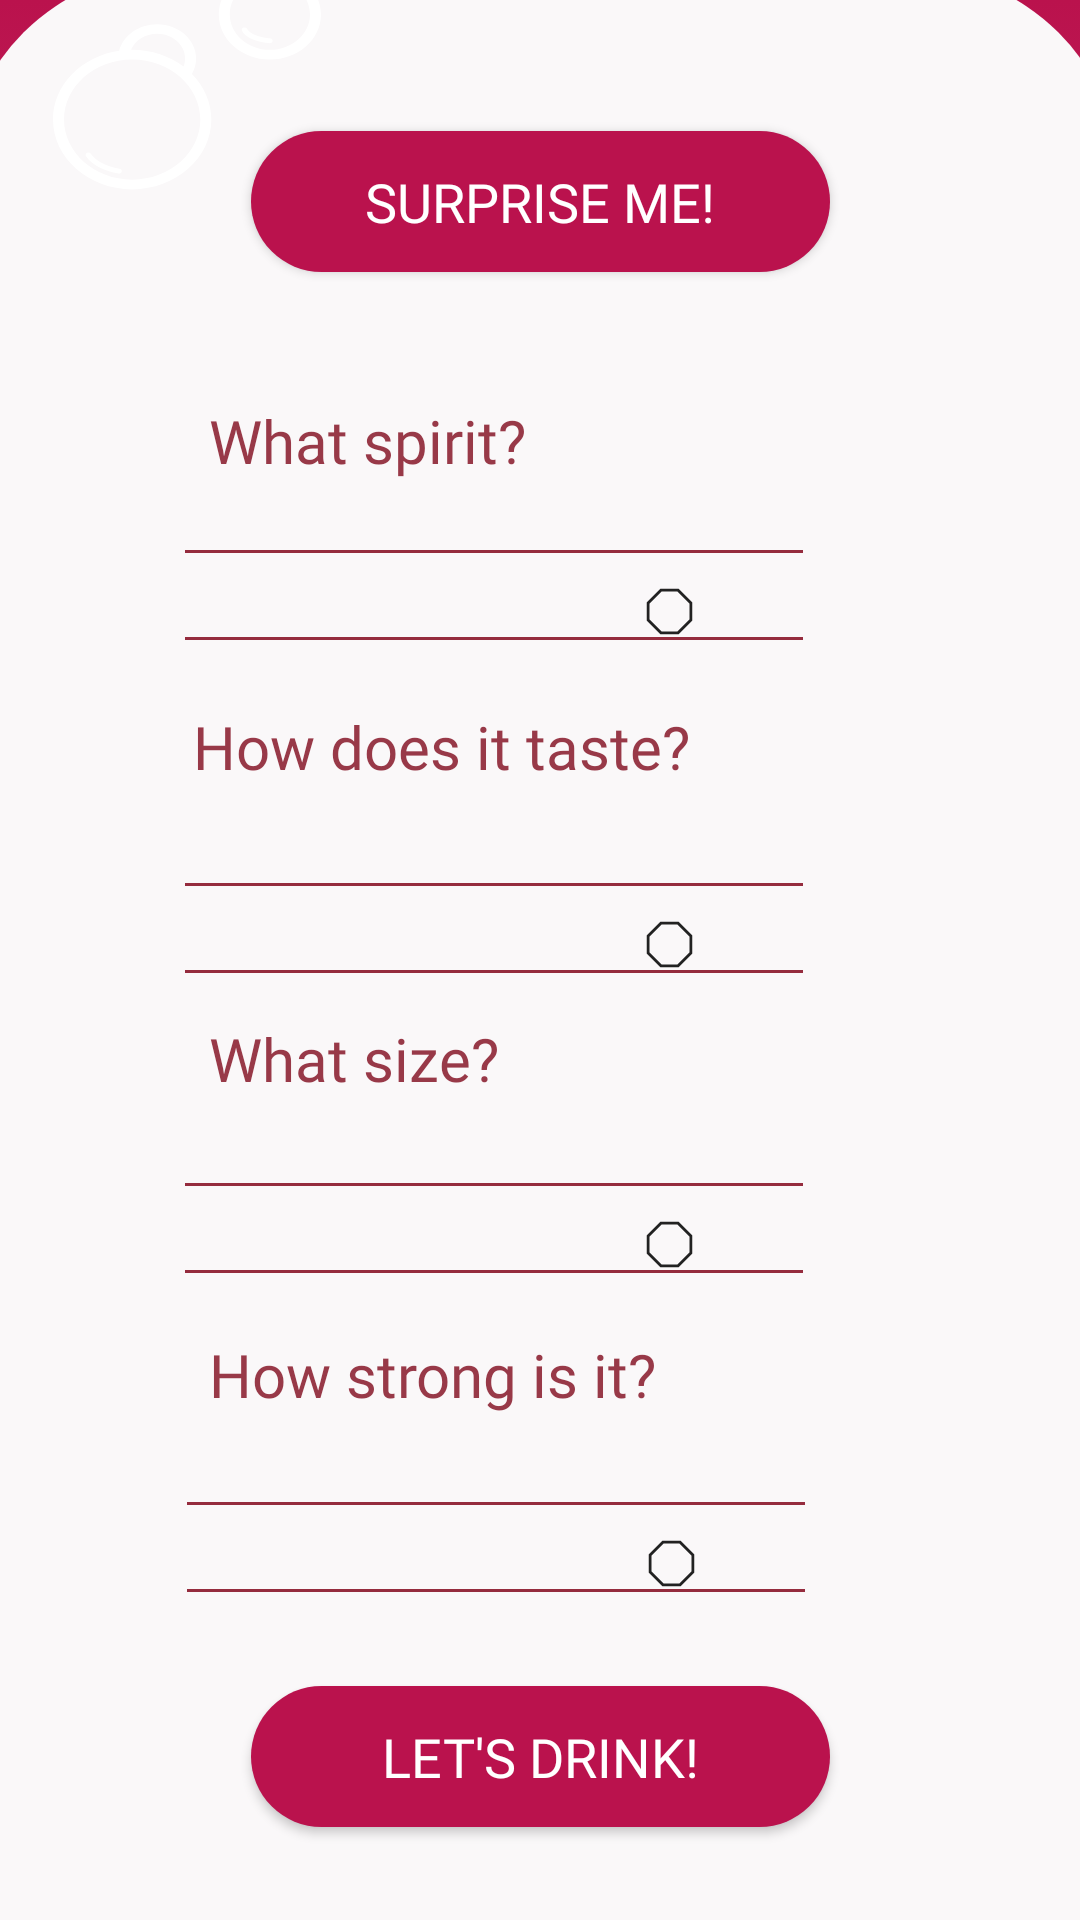

The Android layout XML behind this screen, and the referenced resources:
<!-- AndroidManifest.xml: application theme AppTheme.FullScreen -->
<!-- res/layout/activity_question_spinner.xml -->
<?xml version="1.0" encoding="utf-8"?>
<androidx.constraintlayout.widget.ConstraintLayout xmlns:android="http://schemas.android.com/apk/res/android"
    xmlns:app="http://schemas.android.com/apk/res-auto"
    xmlns:tools="http://schemas.android.com/tools"
    android:layout_width="match_parent"
    android:layout_height="match_parent"
    android:background="@drawable/signup_background"
    tools:context=".QuestionSpinner">

    
    <ImageView
        android:id="@+id/imageView6"
        android:layout_width="386dp"
        android:layout_height="650dp"
        android:background="@drawable/rounded_rec_frame"
        android:backgroundTint="#faf8f9"

        android:contentDescription="@string/rectangle"
        app:layout_constraintBottom_toBottomOf="parent"
        app:layout_constraintEnd_toEndOf="parent"
        app:layout_constraintLeft_toLeftOf="parent"
        app:layout_constraintRight_toRightOf="parent"
        app:layout_constraintStart_toStartOf="parent"
        app:layout_constraintTop_toTopOf="parent"
        app:layout_constraintVertical_bias="1.0" />

    <androidx.constraintlayout.widget.Guideline
        android:id="@+id/guideline"
        android:layout_width="wrap_content"
        android:layout_height="wrap_content"
        android:background="@drawable/rounded_rec_frame"
        android:orientation="horizontal"
        app:layout_constraintGuide_end="646dp" />

    <androidx.constraintlayout.widget.Guideline
        android:id="@+id/guideline2"
        android:layout_width="wrap_content"
        android:layout_height="wrap_content"
        android:background="@drawable/rounded_rec_frame"
        android:orientation="horizontal"
        app:layout_constraintGuide_end="50dp" />


    <Button
        android:id="@+id/surprise"
        android:layout_width="193dp"
        android:layout_height="47dp"
        android:layout_marginTop="44dp"
        android:background="@drawable/normal_btn"
        android:fontFamily="@font/roboto_medium"
        android:text="@string/question9"
        android:textColor="#fff"
        android:textSize="18sp"
        app:layout_constraintBottom_toTopOf="@+id/send"
        app:layout_constraintEnd_toEndOf="parent"
        app:layout_constraintStart_toStartOf="parent"
        app:layout_constraintTop_toTopOf="@+id/guideline"
        app:layout_constraintVertical_bias="0.012" />

    <Spinner
        android:id="@+id/spinner4"
        android:layout_width="206dp"
        android:layout_height="30dp"
        android:background="@drawable/spinner_background"
        android:popupBackground="@color/background_color"
        android:textAlignment="textStart"
        app:layout_constraintBottom_toBottomOf="parent"
        app:layout_constraintEnd_toEndOf="parent"
        app:layout_constraintHorizontal_bias="0.404"
        app:layout_constraintStart_toStartOf="parent"
        app:layout_constraintTop_toBottomOf="@+id/textView5"
        app:layout_constraintVertical_bias="0.21" />

    <TextView
        android:id="@+id/textView2"
        android:layout_width="wrap_content"
        android:layout_height="wrap_content"
        android:layout_marginStart="15dp"
        android:fontFamily="@font/roboto_medium"
        android:text="@string/question2"
        android:textColor="@color/text_color"
        android:textSize="20sp"
        app:layout_constraintBottom_toBottomOf="@+id/imageView6"
        app:layout_constraintEnd_toEndOf="parent"
        app:layout_constraintHorizontal_bias="0.229"
        app:layout_constraintStart_toStartOf="parent"
        app:layout_constraintTop_toBottomOf="@+id/surprise"
        app:layout_constraintVertical_bias="0.082" />

    <TextView
        android:id="@+id/textView3"
        android:layout_width="wrap_content"
        android:layout_height="wrap_content"
        android:layout_marginTop="68dp"
        android:fontFamily="@font/roboto_medium"
        android:text="@string/question3"
        android:textColor="@color/text_color"
        android:textSize="20sp"
        app:layout_constraintBottom_toBottomOf="parent"
        app:layout_constraintEnd_toEndOf="parent"
        app:layout_constraintHorizontal_bias="0.331"
        app:layout_constraintStart_toStartOf="parent"
        app:layout_constraintTop_toBottomOf="@+id/textView2"
        app:layout_constraintVertical_bias="0.018" />

    <TextView
        android:id="@+id/textView5"
        android:layout_width="wrap_content"
        android:layout_height="wrap_content"
        android:fontFamily="@font/roboto_medium"
        android:text="@string/question5"
        android:textColor="@color/text_color"
        android:textSize="20sp"
        app:layout_constraintBottom_toBottomOf="parent"
        app:layout_constraintEnd_toEndOf="parent"
        app:layout_constraintHorizontal_bias="0.33"
        app:layout_constraintStart_toStartOf="parent"
        app:layout_constraintTop_toBottomOf="@+id/textView4"
        app:layout_constraintVertical_bias="0.317" />

    <Spinner
        android:id="@+id/spinner2"
        android:layout_width="206dp"
        android:layout_height="30dp"
        android:layout_marginTop="32dp"
        android:background="@drawable/spinner_background"
        android:popupBackground="@color/background_color"
        android:textAlignment="textStart"
        app:layout_constraintBottom_toTopOf="@+id/textView4"
        app:layout_constraintEnd_toEndOf="parent"
        app:layout_constraintHorizontal_bias="0.401"
        app:layout_constraintStart_toStartOf="parent"
        app:layout_constraintTop_toBottomOf="@+id/textView3"
        app:layout_constraintVertical_bias="0.0" />

    <Spinner
        android:id="@+id/spinner1"
        android:layout_width="206dp"
        android:layout_height="30dp"
        android:background="@drawable/spinner_background"
        android:popupBackground="@color/background_color"
        android:textAlignment="textStart"
        app:layout_constraintBottom_toTopOf="@+id/textView3"
        app:layout_constraintEnd_toEndOf="parent"
        app:layout_constraintHorizontal_bias="0.401"
        app:layout_constraintStart_toStartOf="parent"
        app:layout_constraintTop_toBottomOf="@+id/textView2"
        app:layout_constraintVertical_bias="0.509" />

    <TextView
        android:id="@+id/textView4"
        android:layout_width="wrap_content"
        android:layout_height="wrap_content"
        android:fontFamily="@font/roboto_medium"
        android:text="@string/question4"
        android:textColor="@color/text_color"
        android:textSize="20sp"
        app:layout_constraintBottom_toBottomOf="parent"
        app:layout_constraintEnd_toEndOf="parent"
        app:layout_constraintHorizontal_bias="0.264"
        app:layout_constraintStart_toStartOf="parent"
        app:layout_constraintTop_toBottomOf="@+id/textView3"
        app:layout_constraintVertical_bias="0.22" />

    <Spinner
        android:id="@+id/spinner3"
        android:layout_width="206dp"
        android:layout_height="30dp"
        android:layout_marginTop="28dp"
        android:background="@drawable/spinner_background"
        android:popupBackground="@color/background_color"
        android:textAlignment="textStart"
        app:layout_constraintBottom_toBottomOf="parent"
        app:layout_constraintEnd_toEndOf="parent"
        app:layout_constraintHorizontal_bias="0.401"
        app:layout_constraintStart_toStartOf="parent"
        app:layout_constraintTop_toBottomOf="@+id/textView4"
        app:layout_constraintVertical_bias="0.0" />

    <Button
        android:id="@+id/send"
        android:layout_width="193dp"
        android:layout_height="47dp"
        android:background="@drawable/normal_btn"
        android:fontFamily="@font/roboto_medium"
        android:text="@string/sendButton"
        android:textColor="#fff"
        android:textSize="18sp"
        app:layout_constraintBottom_toBottomOf="parent"
        app:layout_constraintEnd_toEndOf="parent"
        app:layout_constraintStart_toStartOf="parent"
        app:layout_constraintTop_toTopOf="parent"
        app:layout_constraintVertical_bias="0.948" />


    <ImageView
        android:id="@+id/bubbles"
        android:layout_width="96dp"
        android:layout_height="90dp"
        android:background="@drawable/bubble4"
        android:contentDescription="@string/imgViewContentDescription"
        app:layout_constraintBottom_toTopOf="@+id/imageView6"
        app:layout_constraintEnd_toEndOf="parent"
        app:layout_constraintHorizontal_bias="0.956"
        app:layout_constraintStart_toStartOf="parent"
        app:layout_constraintTop_toTopOf="parent"
        app:layout_constraintVertical_bias="0.779" />

    <ImageView
        android:id="@+id/bubbles2"
        android:layout_width="93dp"
        android:layout_height="82dp"
        android:background="@drawable/bubbles5"
        android:contentDescription="@string/imgViewContentDescription"
        app:layout_constraintBottom_toTopOf="@+id/surprise"
        app:layout_constraintEnd_toEndOf="parent"
        app:layout_constraintHorizontal_bias="0.053"
        app:layout_constraintStart_toStartOf="parent"
        app:layout_constraintTop_toTopOf="parent"
        app:layout_constraintVertical_bias="0.456" />

    <ImageView
        android:id="@+id/octagon"
        android:layout_width="27dp"
        android:layout_height="19dp"
        android:contentDescription="@string/imgViewContentDescription"
        app:layout_constraintBottom_toBottomOf="@+id/spinner2"
        app:layout_constraintEnd_toEndOf="@+id/spinner2"
        app:layout_constraintHorizontal_bias="0.826"
        app:layout_constraintStart_toStartOf="@+id/spinner2"
        app:layout_constraintTop_toTopOf="@+id/spinner2"
        app:layout_constraintVertical_bias="1.0"
        app:srcCompat="@drawable/octagon" />

    <ImageView
        android:id="@+id/octagon2"
        android:layout_width="27dp"
        android:layout_height="19dp"

        android:contentDescription="@string/imgViewContentDescription"
        app:layout_constraintBottom_toBottomOf="@+id/spinner1"
        app:layout_constraintEnd_toEndOf="@+id/spinner1"
        app:layout_constraintHorizontal_bias="0.826"
        app:layout_constraintStart_toStartOf="@+id/spinner1"
        app:layout_constraintTop_toTopOf="@+id/spinner1"
        app:layout_constraintVertical_bias="1.0"
        app:srcCompat="@drawable/octagon" />

    <ImageView
        android:id="@+id/octagon3"
        android:layout_width="27dp"
        android:layout_height="19dp"

        android:contentDescription="@string/imgViewContentDescription"
        app:layout_constraintBottom_toBottomOf="@+id/spinner3"
        app:layout_constraintEnd_toEndOf="@+id/spinner3"
        app:layout_constraintHorizontal_bias="0.826"
        app:layout_constraintStart_toStartOf="@+id/spinner3"
        app:layout_constraintTop_toTopOf="@+id/spinner3"
        app:layout_constraintVertical_bias="1.0"
        app:srcCompat="@drawable/octagon" />

    <ImageView
        android:id="@+id/octagon4"
        android:layout_width="27dp"
        android:layout_height="19dp"

        android:contentDescription="@string/imgViewContentDescription"
        app:layout_constraintBottom_toBottomOf="@+id/spinner4"
        app:layout_constraintEnd_toEndOf="@+id/spinner4"
        app:layout_constraintHorizontal_bias="0.826"
        app:layout_constraintStart_toStartOf="@+id/spinner4"
        app:layout_constraintTop_toTopOf="@+id/spinner4"
        app:layout_constraintVertical_bias="1.0"
        app:srcCompat="@drawable/octagon" />
</androidx.constraintlayout.widget.ConstraintLayout>
<!-- resources referenced by this layout -->
<resources>
  <color name="background_color">#f8e2d7</color>
  <color name="text_color">#983948</color>
  <!-- drawable bubble4: vector/xml drawable (drawable, 6638 chars, omitted) -->
  <!-- drawable bubbles5: vector/xml drawable (drawable, 2648 chars, omitted) -->
  <!-- drawable normal_btn (drawable) -->
  <?xml version="1.0" encoding="utf-8"?>
  <selector xmlns:android="http://schemas.android.com/apk/res/android">
  
      <item>
          <shape>
              <solid android:color="#ba124d"/>
              <corners android:radius="100dp"/>
  
  
          </shape>
      </item>
  
  </selector>
  <!-- drawable octagon (drawable) -->
  <vector xmlns:android="http://schemas.android.com/apk/res/android"
      android:width="20dp"
      android:height="20dp"
      android:viewportWidth="20"
      android:viewportHeight="20">
    <path
        android:pathData="M6.793,2L2,6.791L2,13.207L6.791,18L13.207,18L18,13.209L18,6.793L13.209,2L6.793,2zM7.207,3L12.793,3L17,7.207L17,12.793L12.793,17L7.207,17L3,12.793L3,7.207L7.207,3z"
        android:strokeWidth="0"
        android:fillColor="#222222"
        android:strokeColor="#00000000"/>
  </vector>
  <!-- drawable rounded_rec_frame (drawable) -->
  <?xml version="1.0" encoding="utf-8"?>
  <selector xmlns:android="http://schemas.android.com/apk/res/android">
      <item>
          <shape>
              <solid android:color="#fff"/>
              <corners android:topRightRadius="70dp"
                  android:topLeftRadius="70dp"/>
          </shape>
      </item>
  
  </selector>
  <!-- drawable signup_background (drawable) -->
  <?xml version="1.0" encoding="utf-8"?>
  <selector xmlns:android="http://schemas.android.com/apk/res/android">
  
      <item>
          <shape>
              <gradient
                  android:startColor="#97BA124D"
                  android:endColor="#ba124d"
                  android:angle="90"/>
          </shape>
      </item>
  </selector>
  <!-- drawable spinner_background (drawable) -->
  <?xml version="1.0" encoding="utf-8"?>
  <selector xmlns:android="http://schemas.android.com/apk/res/android"
      android:exitFadeDuration="@android:integer/config_mediumAnimTime">
      <item android:state_pressed="true" android:drawable="@android:color/white" />
      <item android:state_selected="true" android:drawable="@android:color/white" />
      <item>
          <inset android:insetLeft="-1dp" android:insetRight="-1dp">
              <shape android:shape="rectangle">
                  <stroke android:width="1dp"
                      android:color="@color/main" />
                  <solid android:color="@color/egg_shell" />
              </shape>
          </inset>
      </item>
  </selector>
  <string name="imgViewContentDescription">contentDescription</string>
  <string name="question2">What spirit?</string>
  <string name="question3">How does it taste?</string>
  <string name="question4">What size?</string>
  <string name="question5">How strong is it?</string>
  <string name="question9">Surprise me!</string>
  <string name="rectangle">rectangle</string>
  <string name="sendButton">Let\'s Drink!</string>
  <style name="AppTheme.FullScreen" parent="@style/Theme.AppCompat.Light">
          <item name="windowNoTitle">true</item>
          <item name="windowActionBar">false</item>
          <item name="android:windowFullscreen">true</item>
          <item name="android:windowContentOverlay">@null</item>
      </style>
  <color name="main">#952C3E</color>
  <color name="egg_shell">#faf8f9</color>
</resources>
